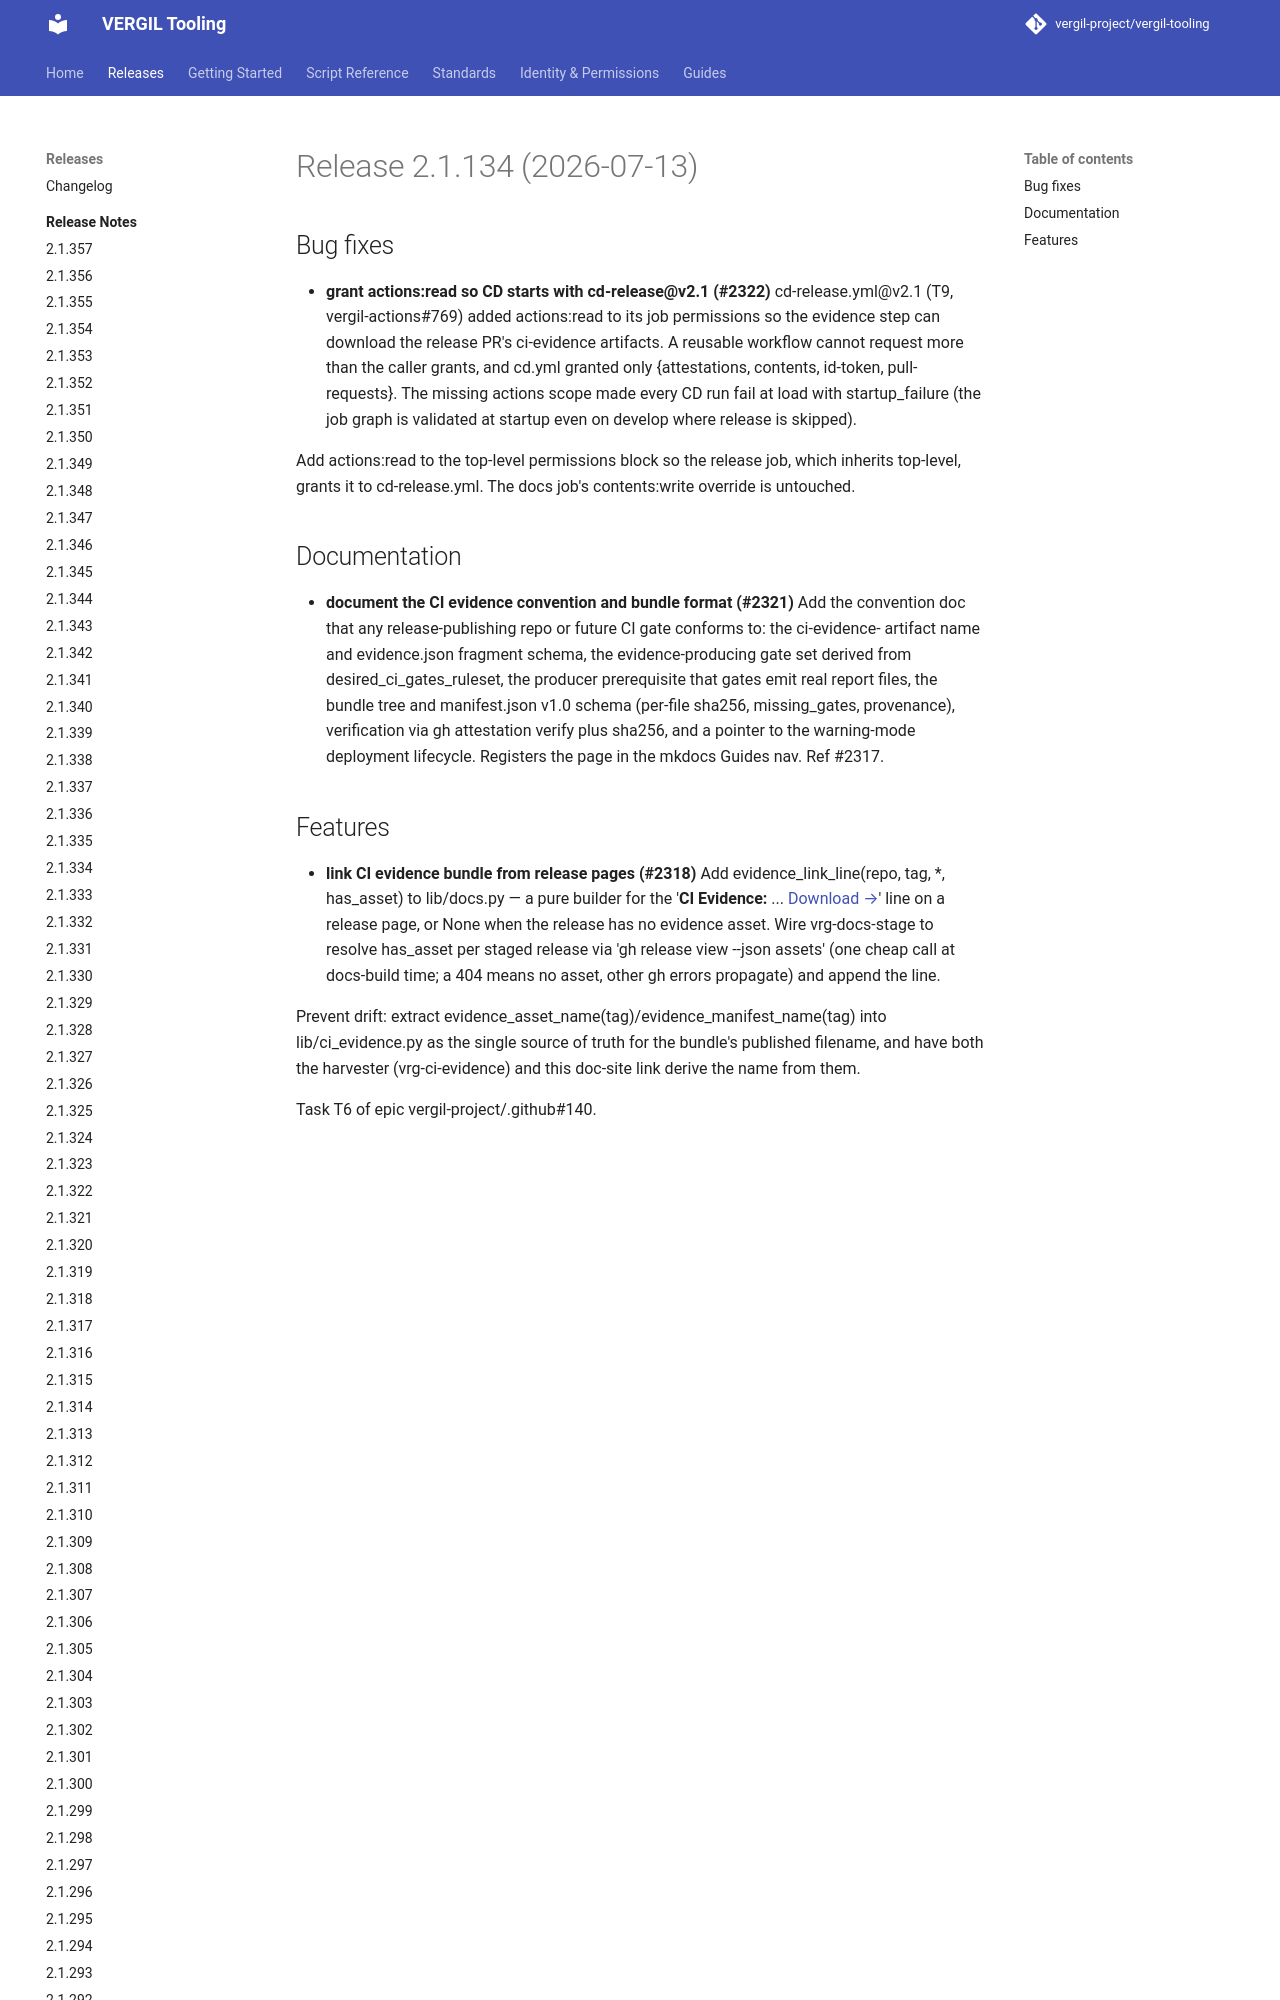

repository: vergil-project/vergil-tooling · page: dev/releases/v2.1.134/index.html · generator: mkdocs


# Release 2.1.134 (2026-07-13)

## Bug fixes

- **grant actions:read so CD starts with cd-release@v2.1 (#2322)**
cd-release.yml@v2.1 (T9, vergil-actions#769) added actions:read to its job permissions so the evidence step can download the release PR's ci-evidence artifacts. A reusable workflow cannot request more than the caller
